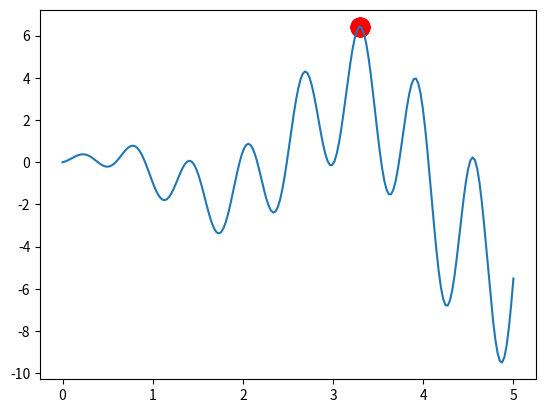

Recreate this plot in Python.
import numpy as np
import matplotlib.pyplot as plt

DNA_SIZE = 10  # DNA length
POP_SIZE = 20  # population size
CROSS_RATE = 0.8  # mating probability(DNA crossover)
MUTATION_RATE = 0.003  # mutation probability
N_GENERATIONS = 200
X_BOUND = [0, 5]  # x upper and lower bounds


# to find the maximum of this function
def F(x): return np.sin(10 * x) * x + np.cos(2 * x) * x


# find non-zero fitness for selection
def get_fitness(pred):
    return pred + 1e-3 - np.min(pred)


# convert binary DNA to decimal and normalize it to a rang(0,5)
def translateDNA(pop):
    return pop.dot(2 ** np.arange(DNA_SIZE)[::-1] / float(2 ** DNA_SIZE - 1) * X_BOUND[1])


# nature selection wrt pop fitness
def select(pop, fitness):
    idx = np.random.choice(np.arange(POP_SIZE), size=POP_SIZE, replace=True, p=fitness / fitness.sum())
    return pop[idx]


# mating process (genes crossover)
def crossover(parent, pop):
    if np.random.rand() < CROSS_RATE:
        # select another individual from pop
        i_ = np.random.randint(0, POP_SIZE, size=1)
        # choose crossover points
        cross_points = np.random.randint(0, 2, size=DNA_SIZE).astype(np.bool)
        # mating and produce one child
        parent[cross_points] = pop[i_, cross_points]
    return parent


def mutate(child):
    for point in range(DNA_SIZE):
        if np.random.rand() < MUTATION_RATE:
            child[point] = 1 if child[point] == 0 else 0
    return child


# initialize the pop DNA
pop = np.random.randint(2, size=(POP_SIZE, DNA_SIZE))
plt.ion()
x = np.linspace(*X_BOUND, 200)
plt.plot(x, F(x))

for _ in range(N_GENERATIONS):
    # compute function value by extracting DNA
    F_values = F(translateDNA(pop))

    # something about plotting
    if 'sca' in globals(): sca.remove()
    sca = plt.scatter(translateDNA(pop), F_values, s=200, lw=0, c='red', alpha=0.5)
    plt.pause(0.05)

    # GA part(evolution)
    fitness = get_fitness(F_values)
    print("Most fitted DNA: ", pop[np.argmax(fitness), :])
    pop = select(pop, fitness)
    pop_copy = pop.copy()
    for parent in pop:
        child = crossover(parent, pop_copy)
        child = mutate(child)
        parent[:] = child

plt.ioff()
plt.show()
